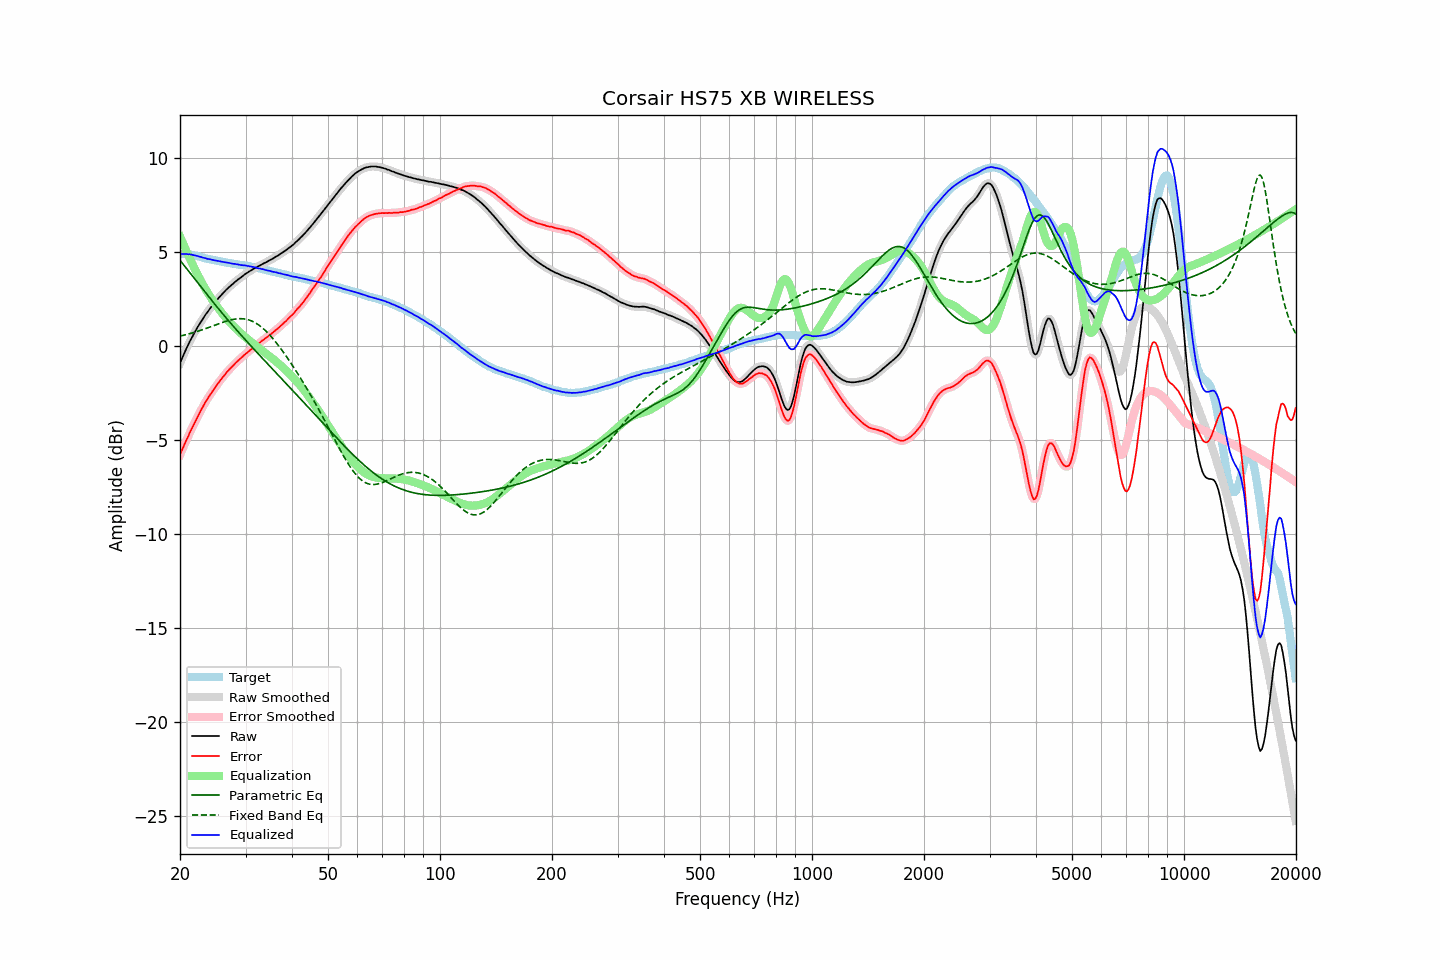

Data behind this chart, as committed beside it:
frequency, raw, error, smoothed, error_smoothed, equalization, parametric_eq, fixed_band_eq, equalized_raw, equalized_smoothed, target
20.00, -0.94, -5.81, -0.94, -5.80, 5.80, 4.53, 0.51, 4.86, 4.87, 4.87
20.20, -0.73, -5.60, -0.73, -5.60, 5.60, 4.43, 0.53, 4.87, 4.87, 4.87
20.40, -0.54, -5.41, -0.54, -5.41, 5.41, 4.32, 0.55, 4.87, 4.87, 4.87
20.61, -0.34, -5.21, -0.34, -5.21, 5.21, 4.22, 0.57, 4.87, 4.87, 4.87
20.81, -0.15, -5.02, -0.15, -5.02, 5.02, 4.11, 0.59, 4.87, 4.87, 4.87
21.02, 0.02, -4.85, 0.03, -4.83, 4.83, 4.00, 0.61, 4.85, 4.86, 4.87
21.23, 0.21, -4.64, 0.20, -4.65, 4.65, 3.89, 0.64, 4.86, 4.85, 4.85
21.44, 0.37, -4.47, 0.37, -4.47, 4.47, 3.78, 0.66, 4.84, 4.84, 4.84
21.66, 0.53, -4.29, 0.53, -4.29, 4.29, 3.67, 0.68, 4.82, 4.82, 4.82
21.87, 0.68, -4.11, 0.69, -4.11, 4.11, 3.56, 0.71, 4.80, 4.80, 4.80
22.09, 0.84, -3.95, 0.84, -3.94, 3.94, 3.45, 0.74, 4.78, 4.78, 4.79
22.31, 0.99, -3.76, 0.99, -3.77, 3.77, 3.34, 0.76, 4.76, 4.76, 4.76
22.54, 1.13, -3.61, 1.13, -3.61, 3.60, 3.23, 0.79, 4.73, 4.74, 4.74
22.76, 1.27, -3.45, 1.27, -3.45, 3.44, 3.13, 0.82, 4.71, 4.71, 4.72
22.99, 1.40, -3.29, 1.40, -3.28, 3.28, 3.02, 0.85, 4.69, 4.69, 4.69
23.22, 1.53, -3.13, 1.53, -3.13, 3.13, 2.91, 0.88, 4.66, 4.66, 4.66
23.45, 1.66, -2.97, 1.65, -2.98, 2.99, 2.80, 0.91, 4.65, 4.64, 4.63
23.69, 1.77, -2.85, 1.78, -2.84, 2.84, 2.69, 0.94, 4.61, 4.62, 4.62
23.92, 1.89, -2.71, 1.89, -2.71, 2.71, 2.59, 0.97, 4.60, 4.60, 4.60
24.16, 2.01, -2.58, 2.01, -2.58, 2.58, 2.48, 1.00, 4.59, 4.58, 4.59
24.40, 2.11, -2.46, 2.12, -2.45, 2.45, 2.37, 1.04, 4.56, 4.56, 4.57
24.65, 2.22, -2.33, 2.22, -2.33, 2.32, 2.27, 1.07, 4.54, 4.55, 4.55
24.89, 2.32, -2.21, 2.32, -2.21, 2.20, 2.16, 1.10, 4.53, 4.53, 4.53
25.14, 2.43, -2.09, 2.43, -2.09, 2.09, 2.06, 1.13, 4.52, 4.52, 4.52
25.39, 2.53, -1.97, 2.53, -1.97, 1.97, 1.95, 1.16, 4.50, 4.50, 4.50
25.65, 2.63, -1.86, 2.63, -1.85, 1.85, 1.85, 1.19, 4.48, 4.48, 4.49
25.91, 2.72, -1.74, 2.72, -1.74, 1.74, 1.75, 1.22, 4.46, 4.46, 4.46
26.16, 2.81, -1.64, 2.81, -1.64, 1.63, 1.65, 1.25, 4.45, 4.45, 4.45
26.43, 2.90, -1.54, 2.90, -1.53, 1.53, 1.55, 1.28, 4.43, 4.43, 4.44
26.69, 2.99, -1.42, 2.99, -1.43, 1.43, 1.44, 1.31, 4.42, 4.42, 4.41
26.96, 3.07, -1.33, 3.07, -1.33, 1.33, 1.34, 1.33, 4.40, 4.40, 4.40
27.23, 3.15, -1.24, 3.15, -1.24, 1.24, 1.24, 1.36, 4.39, 4.39, 4.39
27.50, 3.22, -1.16, 3.22, -1.15, 1.15, 1.15, 1.38, 4.37, 4.37, 4.38
27.77, 3.29, -1.07, 3.30, -1.07, 1.06, 1.05, 1.39, 4.35, 4.36, 4.36
28.05, 3.37, -0.98, 3.37, -0.98, 0.97, 0.95, 1.41, 4.35, 4.34, 4.35
28.33, 3.44, -0.89, 3.44, -0.89, 0.89, 0.85, 1.42, 4.33, 4.33, 4.33
28.62, 3.51, -0.81, 3.51, -0.81, 0.81, 0.76, 1.43, 4.32, 4.32, 4.32
28.90, 3.57, -0.73, 3.57, -0.73, 0.73, 0.66, 1.43, 4.30, 4.30, 4.30
29.19, 3.63, -0.65, 3.64, -0.65, 0.65, 0.56, 1.43, 4.28, 4.29, 4.28
29.48, 3.70, -0.58, 3.70, -0.57, 0.57, 0.47, 1.43, 4.28, 4.28, 4.28
29.78, 3.77, -0.50, 3.77, -0.50, 0.50, 0.37, 1.42, 4.27, 4.27, 4.27
30.08, 3.83, -0.43, 3.83, -0.43, 0.43, 0.28, 1.41, 4.26, 4.25, 4.26
30.38, 3.88, -0.36, 3.88, -0.36, 0.36, 0.18, 1.39, 4.24, 4.24, 4.24
30.68, 3.94, -0.29, 3.94, -0.29, 0.29, 0.09, 1.36, 4.23, 4.22, 4.23
30.99, 3.99, -0.21, 3.99, -0.21, 0.22, -0.00, 1.33, 4.21, 4.21, 4.20
31.30, 4.04, -0.15, 4.05, -0.15, 0.15, -0.10, 1.30, 4.19, 4.19, 4.19
31.61, 4.10, -0.08, 4.09, -0.08, 0.08, -0.19, 1.26, 4.18, 4.17, 4.18
31.93, 4.14, -0.02, 4.14, -0.01, 0.01, -0.28, 1.21, 4.15, 4.15, 4.16
32.24, 4.18, 0.05, 4.19, 0.05, -0.06, -0.37, 1.16, 4.13, 4.13, 4.13
32.57, 4.23, 0.12, 4.23, 0.12, -0.12, -0.46, 1.10, 4.11, 4.11, 4.11
32.89, 4.28, 0.18, 4.28, 0.19, -0.19, -0.56, 1.03, 4.09, 4.09, 4.10
33.22, 4.33, 0.26, 4.33, 0.25, -0.25, -0.65, 0.97, 4.08, 4.08, 4.07
33.55, 4.37, 0.31, 4.37, 0.32, -0.32, -0.74, 0.89, 4.05, 4.05, 4.06
33.89, 4.41, 0.38, 4.41, 0.38, -0.38, -0.83, 0.81, 4.03, 4.03, 4.03
34.23, 4.45, 0.44, 4.45, 0.45, -0.45, -0.92, 0.73, 4.00, 4.01, 4.01
34.57, 4.50, 0.51, 4.50, 0.51, -0.51, -1.01, 0.64, 3.99, 3.99, 3.99
34.92, 4.55, 0.58, 4.55, 0.58, -0.58, -1.10, 0.55, 3.97, 3.97, 3.97
35.27, 4.59, 0.64, 4.59, 0.64, -0.65, -1.19, 0.45, 3.94, 3.95, 3.95
35.62, 4.64, 0.71, 4.64, 0.71, -0.71, -1.28, 0.35, 3.93, 3.93, 3.93
35.97, 4.69, 0.78, 4.69, 0.78, -0.78, -1.38, 0.25, 3.91, 3.91, 3.91
... 635 more rows
